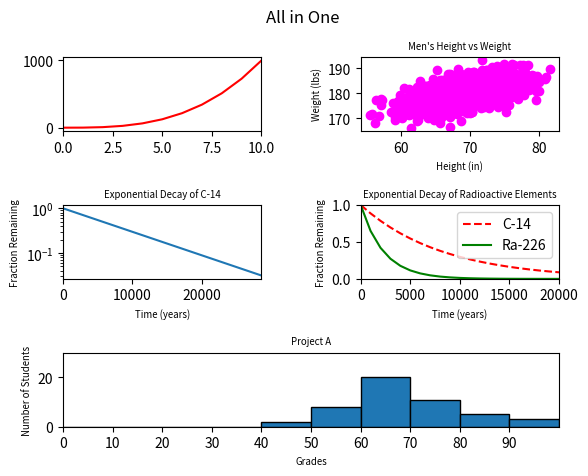

Recreate this plot in Python.
#!/usr/bin/env python3
import numpy as np
import matplotlib.pyplot as plt

y0 = np.arange(0, 11) ** 3

mean = [69, 0]
cov = [[15, 8], [8, 15]]
np.random.seed(5)
x1, y1 = np.random.multivariate_normal(mean, cov, 2000).T
y1 += 180

x2 = np.arange(0, 28651, 5730)
r2 = np.log(0.5)
t2 = 5730
y2 = np.exp((r2 / t2) * x2)

x3 = np.arange(0, 21000, 1000)
r3 = np.log(0.5)
t31 = 5730
t32 = 1600
y31 = np.exp((r3 / t31) * x3)
y32 = np.exp((r3 / t32) * x3)

np.random.seed(5)
student_grades = np.random.normal(68, 15, 50)

plt.suptitle('All in One')
plt.subplots_adjust(wspace=0.5, hspace=1)
ax1 = plt.subplot(321)
ax1.plot(y0, 'r')
ax1.autoscale(axis='x', tight=True)

ax2 = plt.subplot(322)
ax2.scatter(x1, y1, c='magenta')
ax2.set_xlabel('Height (in)', fontsize='x-small')
ax2.set_ylabel('Weight (lbs)', fontsize='x-small')
ax2.set_title("Men's Height vs Weight", fontsize='x-small')

ax3 = plt.subplot(323)
ax3.set_xlabel('Time (years)', fontsize='x-small')
ax3.set_ylabel('Fraction Remaining', fontsize='x-small')
ax3.set_title('Exponential Decay of C-14', fontsize='x-small')
ax3.labelsize = 'x-small'
ax3.set(yscale='log', xlim=(0, 28650))
ax3.plot(x2, y2)

ax4 = plt.subplot(324)
ax4.set_xlabel('Time (years)', fontsize='x-small')
ax4.set_ylabel('Fraction Remaining', fontsize='x-small')
ax4.set_title('Exponential Decay of Radioactive Elements', fontsize='x-small')
ax4.set(xlim=(0, 20000), ylim=(0, 1))
ax4.plot(x3, y31, 'r--', x3, y32, 'g')
ax4.legend(['C-14', 'Ra-226'])

ax5 = plt.subplot(313)
ax5.set_xlabel('Grades', fontsize='x-small')
ax5.set_ylabel('Number of Students', fontsize='x-small')
ax5.hist(student_grades, edgecolor='black', bins=range(0, 110, 10))
ax5.set_title('Project A', fontsize='x-small')
ax5.labelsize = 'x-small'
ax5.set_xticks(np.arange(0, 100, step=10))
ax5.set(xlim=(0, 100), ylim=(0, 30))

plt.show()
